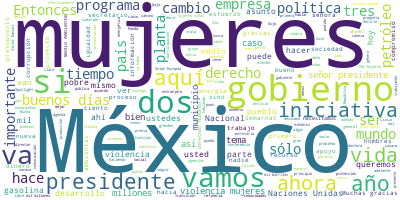

The data file committed next to this chart (first rows):
Participante, Texto, Sentimiento, Palabras, Dia, Mes, Anio
PRESIDENTE ANDRES MANUEL LOPEZ OBRADOR, Buenos días., 0.9384, 2, 29, 05, 2019
PRESIDENTE ANDRES MANUEL LOPEZ OBRADOR, Nos da mucho gusto estar con ustedes., 0.6524, 7, 29, 05, 2019
PRESIDENTE ANDRES MANUEL LOPEZ OBRADOR, Vamos a llevar a cabo esta ceremonia, es…, 0.8155, 9, 29, 05, 2019
PRESIDENTE ANDRES MANUEL LOPEZ OBRADOR, Son dos temas los que vamos a tratar: El…, 0.374, 48, 29, 05, 2019
PRESIDENTE ANDRES MANUEL LOPEZ OBRADOR, Y el segundo tema es el de la presentaci…, 0.5798, 22, 29, 05, 2019
PRESIDENTE ANDRES MANUEL LOPEZ OBRADOR, Terminando estas dos exposiciones abrimo…, 0.4827, 13, 29, 05, 2019
PRESIDENTE ANDRES MANUEL LOPEZ OBRADOR, Entonces, vamos a comenzar con la presen…, 0.8566, 13, 29, 05, 2019
PRESIDENTE ANDRES MANUEL LOPEZ OBRADOR, Hay algo que se me pasaba decir que es m…, 0.5502, 61, 29, 05, 2019
PRESIDENTE ANDRES MANUEL LOPEZ OBRADOR, No podemos transmitir, creo yo que sólo …, 0.2649, 31, 29, 05, 2019
PRESIDENTE ANDRES MANUEL LOPEZ OBRADOR, Ahora sí, empezamos., 0.372, 3, 29, 05, 2019
MODERADOR, Les damos la bienvenida al lanzamiento d…, 0.2876, 20, 29, 05, 2019
MODERADOR, Acompañan al licenciado Andrés Manuel Ló…, 0.1322, 13, 29, 05, 2019
MODERADOR, La señora Phumzile Mlambo-Ngcuka, secret…, 0.1246, 17, 29, 05, 2019
MODERADOR, El señor Stefano Manservisi, director ge…, 0.7805, 15, 29, 05, 2019
MODERADOR, La doctora Nadine Gasman Zylberman presi…, 0.02282, 12, 29, 05, 2019
MODERADOR, La doctora María Candelaria Ochoa Ávalos…, 0.006016, 20, 29, 05, 2019
MODERADOR, El embajador Julián Ventura Valero, subs…, 0.03798, 9, 29, 05, 2019
MODERADOR, Víctor Manuel Toledo, secretario de Medi…, 0.6304, 10, 29, 05, 2019
MODERADOR, Para dar inicio a este segmento tiene la…, 0.0342, 21, 29, 05, 2019
NADINE GASMAN ZYLBERMAN, Muy buenos días., 0.9593, 3, 29, 05, 2019
NADINE GASMAN ZYLBERMAN, Es un placer estar aquí, señor president…, 0.2431, 20, 29, 05, 2019
NADINE GASMAN ZYLBERMAN, Estamos en el siglo XXI y las mujeres he…, 0.1384, 44, 29, 05, 2019
NADINE GASMAN ZYLBERMAN, Esto es parte de lo que somos capaces, d…, 0.7382, 33, 29, 05, 2019
NADINE GASMAN ZYLBERMAN, Hemos avanzado contra viento y marea, he…, 0.3578, 45, 29, 05, 2019
NADINE GASMAN ZYLBERMAN, El tiempo del cambio está aquí y las muj…, 0.5789, 27, 29, 05, 2019
NADINE GASMAN ZYLBERMAN, La corrupción afecta la vida de las muje…, 0.04388, 59, 29, 05, 2019
NADINE GASMAN ZYLBERMAN, El presidente ha dicho que la prioridad …, 0.0419, 32, 29, 05, 2019
NADINE GASMAN ZYLBERMAN, Y no son sólo palabras. El presidente ha…, 0.2666, 32, 29, 05, 2019
NADINE GASMAN ZYLBERMAN, Los programas sociales de este gobierno …, 0.1353, 77, 29, 05, 2019
NADINE GASMAN ZYLBERMAN, El Instituto Nacional de las Mujeres tra…, 0.1243, 18, 29, 05, 2019
NADINE GASMAN ZYLBERMAN, Y esto no es un capricho ni un beneficio…, 0.09655, 33, 29, 05, 2019
NADINE GASMAN ZYLBERMAN, Queremos construir nuestra ruta a seguir…, 0.3843, 28, 29, 05, 2019
NADINE GASMAN ZYLBERMAN, Vamos a escuchar a las mujeres, sus nece…, 0.2473, 29, 29, 05, 2019
NADINE GASMAN ZYLBERMAN, Queremos hacer, entonces, un llamado a l…, 0.445, 18, 29, 05, 2019
NADINE GASMAN ZYLBERMAN, Pongamos en común lo que sabemos, unamos…, 0.02759, 48, 29, 05, 2019
NADINE GASMAN ZYLBERMAN, Muchas gracias., 0.5002, 2, 29, 05, 2019
MODERADOR, Damos asimismo la bienvenida a la doctor…, 0.1876, 13, 29, 05, 2019
MODERADOR, Y a continuación escucharemos a la docto…, 0.007, 26, 29, 05, 2019
MARIA CANDELARIA OCHOA AVALOS, Muy buenos días., 0.9593, 3, 29, 05, 2019
MARIA CANDELARIA OCHOA AVALOS, Señor presidente:, 0.4259, 2, 29, 05, 2019
MARIA CANDELARIA OCHOA AVALOS, Gracias por esta oportunidad de dar a co…, 0.3797, 27, 29, 05, 2019
MARIA CANDELARIA OCHOA AVALOS, La iniciativa que hoy estamos presentand…, 0.5804, 76, 29, 05, 2019
MARIA CANDELARIA OCHOA AVALOS, Muchas gracias por todo el apoyo a todas…, 0.6924, 11, 29, 05, 2019
MARIA CANDELARIA OCHOA AVALOS, Esta iniciativa fue anunciada en la Sept…, 0.7363, 44, 29, 05, 2019
MARIA CANDELARIA OCHOA AVALOS, Las premisas de la iniciativa son contri…, 0.06449, 60, 29, 05, 2019
MARIA CANDELARIA OCHOA AVALOS, La iniciativa además es base de un model…, 0.6458, 41, 29, 05, 2019
MARIA CANDELARIA OCHOA AVALOS, Se trata de un esfuerzo de cooperación i…, 0.2322, 38, 29, 05, 2019
MARIA CANDELARIA OCHOA AVALOS, Los pilares de la iniciativa son revisar…, 0.02641, 82, 29, 05, 2019
MARIA CANDELARIA OCHOA AVALOS, Debo decirle, presidente, que en este mo…, 0.1471, 53, 29, 05, 2019
MARIA CANDELARIA OCHOA AVALOS, En México la comisión nacional que yo en…, 0.1739, 39, 29, 05, 2019
MARIA CANDELARIA OCHOA AVALOS, El proyecto es muy importante para este …, 0.7664, 26, 29, 05, 2019
MARIA CANDELARIA OCHOA AVALOS, La inversión será de cerca de 11.8 millo…, 0.2321, 25, 29, 05, 2019
MARIA CANDELARIA OCHOA AVALOS, Muchas gracias., 0.5002, 2, 29, 05, 2019
MODERADOR, Ahora, toma la palabra el embajador Juli…, 0.04282, 13, 29, 05, 2019
JULIAN VENTURA VALERO, Muy buenos días, señor presidente., 0.7983, 5, 29, 05, 2019
JULIAN VENTURA VALERO, Es un honor participar en la presentació…, 0.7794, 20, 29, 05, 2019
JULIAN VENTURA VALERO, La promoción y la protección de los dere…, 0.2595, 35, 29, 05, 2019
JULIAN VENTURA VALERO, La violencia contra las mujeres es un pr…, 0.007195, 37, 29, 05, 2019
JULIAN VENTURA VALERO, En México, la violencia contra las mujer…, 0.009572, 61, 29, 05, 2019
JULIAN VENTURA VALERO, Sabemos que para alcanzar las metas de i…, 0.3162, 31, 29, 05, 2019
... 279 more rows
